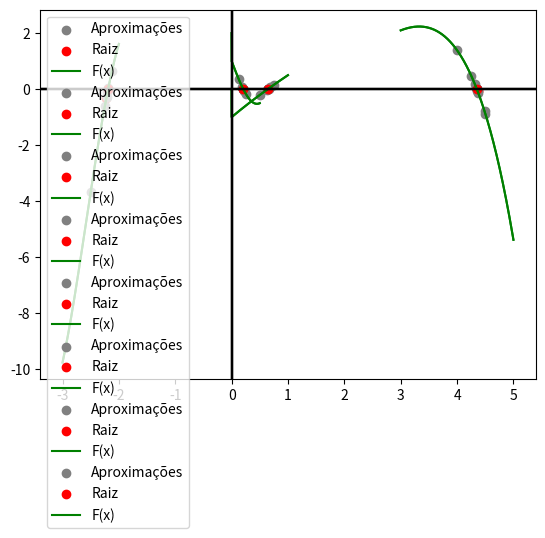

This figure's Python source:
import math as m
import matplotlib.pyplot as plt

alternativa = ["  A) ", "  B) ", "  C) ", "  D) ", "  E) "]
pi = 3.141592653589793
e = 2.718281828459045

def converteDecimal(num):
    espacos = 0
    bitsExpoente = 11
    bitsMantissa = 0
    sinal = 1
    expoente = 0
    fracao = 0
    for i in range(len(num)):
        if num[i] == ' ':
            espacos = espacos + 1
        elif espacos == 2:
            bitsMantissa = bitsMantissa + 1
            fracao = fracao + (ord(num[i]) - 48)*pow(1/2, bitsMantissa)
        elif espacos == 1:
            bitsExpoente = bitsExpoente - 1
            expoente = expoente + (ord(num[i]) - 48)*pow(2, bitsExpoente)
        elif espacos == 0:
            if num[i] == '1':
                sinal = -1
    return sinal * pow(2, expoente - 1023) * (fracao + 1)

def fatorial(num):
    x = 1
    while num > 1:
        x = num * x
        num = num - 1
    return x

def positivo(num):
    if num < 0:
        num = -num
    return num
    
def ordemdoNum(num):
    div = 1
    num = positivo(num)
    while num/div >= 1:
        div = div * 10
    return div

def truncar(num, casas):
    x = pow(10, casas)
    div = ordemdoNum(num)
    x = x/div
    return int(num*x)/x

def arredondamento(num, casas):
    x = pow(10, casas)
    num = truncar(num, casas + 1)
    adicionar = 0.0
    div = ordemdoNum(num)
    y = 1
    x = x/div
    if num < 0:
        y = -1
    if ((num*x)%y)*10 >= 5.0 or ((num*x)%y)*10 <= -5.0:
        adicionar = y/x
    return int(num*x)/x + adicionar

def Raizdelta(a, b, c):
    return pow(b * b - 4 * a * c, 0.5)

def raiz2grau(a, b, c):
    D = Raizdelta(a, b, c)
    x1 = (-b + D) / (2 * a)
    x2 = (-b - D) / (2 * a)
    return x1, x2

def erroAbsoluto(x1, x2):
    return (positivo(x1 - x2))

def erroRelativo(EA, x):
    return EA/positivo(x)

def somatorio4C(i, valor):
    x1 = 0
    while i > 0:
        x1 = x1 + (pow(-1, i)*pow(valor, i)/fatorial(i))
        i = i - 1
    return x1

#entrada: 5x2^(2x)sin(2x)ln(3x)
#i[0] = mult da funcao          i[1] = exp de X             i[2] = base da exp por X       i[3] = mult do exp vezes X     
#i[4] = func trigonometrica     i[5] = mult da func trig    i[6] = há ln                   i[7] = mult interno do ln    
#i[0] = 5, i[1] = 1, i[2] = 2, i[3] = 2, i[4] = True = seno, i[5] = 2, i[6] = True, i[7] = 3 
def funcao(equacao, x):
    f = 0
    for i in equacao:
        func = i[0]*pow(x, i[1])
        if func == 0:
            func = 1
        if len(i) >= 4:
            func = func*pow(i[2], i[3] * x)
        if len(i) >= 6:
            if i[4] == 1:
                func = func*m.sin(i[5]*x)
            elif i[4] == 2:
                func = func*m.cos(i[5]*x)
        if len(i) >= 8:
            if i[6]:
                func = func*m.log(i[7]*x, e)
        f = f + func
    return f

#funciona apenas para algumas equações simples e especialmente para as alternativas da questão 9
def derivada(equacao, x): 
    f = 0
    for i in equacao:
        func = 1
        tam = len(i)
        if x != 0:
            func = i[0]*i[1]*pow(x, i[1] - 1)
        if func == 0 and tam > 2:
            func = 1
        if tam >= 4 and i[3] != 0:
            func = - func*i[3]*m.log(i[2], e)*pow(i[2], i[3]*x)
        if tam >= 6:
            if i[1] != 0:
                if i[4] == 1:
                    func = func*(m.sin(i[5]*x) + i[5]*x*m.cos(i[5]*x))
                elif i[4] == 2:
                    func = func*(m.cos(i[5]*x) - i[5]*x*m.sin(i[5]*x))
            elif i[4] == 1:
                func = func*m.cos(i[5]*x)*i[5]*i[0]
            elif i[4] == 2:
                func = - func*m.sin(i[5]*x)*i[5]*i[0]
        if tam >= 8:
            if i[6]:
                func = func*(1/(i[7]*x))*i[7]
        f = f + func
    return f

def biseccao(x1, x2, equacao, tolerancia, iteracoes, pn):
    condicao = True
    x3 = 0
    valorPN, valorYPN = [], []
    if funcao(equacao, x1) * funcao(equacao, x2) > 0:
        print("valores da função inválidos")
        return
    while condicao and iteracoes > 0:
        x3 = (x1 + x2)/2
        y1 = funcao(equacao, x1)
        y3 = funcao(equacao, x3)
        if y1 * y3 < 0:
            x2 = x3
        else:
            x1 = x3
        valorPN.append(x3)
        valorYPN.append(funcao(equacao, x3))
        condicao = abs(funcao(equacao, x3)) > tolerancia
        iteracoes = iteracoes - 1
    if pn:
        return valorPN, valorYPN
    return x3

def newton(x, equacao, tolerancia, iteracoes, pn):
    condicao = True
    listaPN, listaYPN = [], []
    while condicao and iteracoes > 0:
        if derivada(equacao, x) == 0:
            print("Erro, dividindo por zero.")
            return
        x1 = x - funcao(equacao, x) / derivada(equacao, x)
        listaPN.append(x1)
        listaYPN.append(funcao(equacao, x1))
        if positivo(x1) - positivo(x) < tolerancia:
            if pn:
                return listaPN, listaYPN
            return x1
        x = x1
        iteracoes = iteracoes - 1
    print("Metodo de Newton falhou, iterações insuficientes.")
    return

def graficoPN(x1, x2, equacao, tolerancia, iteracoes, tipo):
    pn, ypn = [], []
    if tipo == 1:
        pn, ypn = biseccao(x1, x2, equacao, tolerancia, iteracoes, True)
    else:
        pn, ypn = newton((x1 + x2)/2, equacao, tolerancia, iteracoes, True)
    if pn:
        plt.scatter(pn, ypn, color='gray', label = 'Aproximações')
        plt.scatter(pn[-1], ypn[-1], color='red', label = 'Raiz')

def grafico(x1, x2, equacao, delta):
    valoresx = []
    valoresy = []
    if x1 > x2:
        x3 = x1
        x1 = x2
        x2 = x3
    while x1 < x2:
        valoresx.append(x1)
        valoresy.append(funcao(equacao, x1))
        x1 = x1 + delta
    plt.plot(valoresx, valoresy, color='green', label = 'F(x)')
    plt.axvline(0, color='black')
    plt.axhline(0, color='black')
    plt.legend()                  
    plt.show()

def questao1():
    valores = ["0 10000001010 1001001100000000000000001000000000001000000000000000",
               "1 10000001010 1001001100000000001000000000000000000000000000000000",
               "0 01111011111 0101001100000000000000000000000000000000000001000000",
               "0 01011111011 0101001100000000000000000000000000000000001000000001"]
    altern = 0
    for i in valores:
        valor = converteDecimal(i)
        print(alternativa[altern], valor)
        altern = altern + 1

def questao2():
    print("Questão 2:")
    dadosP  = [pi, pow(2, 0.5), pow(e, 10), fatorial(9)]
    dadosP2 = [3, 1.414, 22000, (pow(pi*18, 0.5)*pow((9/e), 9))]
    for i in range(4):
        EA = erroAbsoluto(dadosP[i], dadosP2[i])
        ER = erroRelativo(EA, dadosP[i])
        print(alternativa[i] + "Erro absoluto de", EA, "e erro relativo de", ER)

def questao3():
    print("Questão 3:")
    dadosP  = [150, 900, 1500, 90]
    for i in range(4):  
        # (|p - p*|/|p|) <= 10^-3 >> |p - p*| <= p*10^-3 >> - p - p*10^-3 <= - p* <= - p + p*10^-3 >>
        # p + p*10^-3 <= p* <= p - p*10^-3 
        LInfP2 = dadosP[i] + dadosP[i]*pow(10, -3)
        LSnfP2 = dadosP[i] - dadosP[i]*pow(10, -3)
        print(alternativa[i] + "O intervalo de p* é de:", LInfP2, "<= p* <=", LSnfP2)

def questao4():
    print("Questão 4:")
    x = -10*pi + 6*e - 0.327
    xtrunc3 = -10*truncar(pi, 3) + 6*truncar(e, 3) - 0.327
    xtrunc4 = -10*truncar(pi, 4) + 6*truncar(e, 4) - 0.327
    xtrunc4 = truncar(xtrunc4, 4)
    xarred3 = -10*arredondamento(pi, 3) + 6*arredondamento(e, 3) - 0.327
    xarred4 = -10*arredondamento(pi, 4) + 6*arredondamento(e, 4) - 0.327
    xarred4 = arredondamento(xarred4, 4)
    EA = erroAbsoluto(x, xtrunc3)
    ER = erroRelativo(EA, x)
    print(alternativa[0] + "Truncamento de 3 casas: erro absoluto de", EA, "e erro relativo de", ER)
    EA = erroAbsoluto(x, xtrunc4)
    ER = erroRelativo(EA, x)
    print("   Truncamento de 4 casas: erro absoluto de", EA, "e erro relativo de", ER)
    EA = erroAbsoluto(x, xarred3)
    ER = erroRelativo(EA, x)
    print("   Arredondamento de 3 casas: erro absoluto de", EA, "e erro relativo de", ER)
    EA = erroAbsoluto(x, xarred4)
    ER = erroRelativo(EA, x)
    print("   Arredondamento de 3 casas: erro absoluto de", EA, "e erro relativo de", ER)

    a, b, c = 1/3, -123/4, 1/6
    x1, x2 = raiz2grau(a, b, c)
    At3, At4 = truncar(a, 3), truncar(a, 4)
    Bt3, Bt4 = truncar(b, 3), truncar(b, 4)
    Ct3, Ct4 = truncar(c, 3), truncar(c, 4)
    Aa3, Aa4 = arredondamento(a, 3), arredondamento(a, 4)
    Ba3, Ba4 = arredondamento(b, 3), arredondamento(b, 4)
    Ca3, Ca4 = arredondamento(c, 3), arredondamento(c, 4)
    x1t3, x2t3 = raiz2grau(At3, Bt3, Ct3)
    x1t4, x2t4 = raiz2grau(At4, Bt4, Ct4)
    x1a3, x2a3 = raiz2grau(Aa3, Ba3, Ca3)
    x1a4, x2a4 = raiz2grau(Aa4, Ba4, Ca4)
    x1trunc3, x2trunc3 = truncar(x1t3, 3), truncar(x2t3, 3)
    x1trunc4, x2trunc4 = truncar(x1t4, 4), truncar(x2t4, 4)
    x1arred3, x2arred3 = arredondamento(x1a3, 3), arredondamento(x2a3, 3)
    x1arred4, x2arred4 = arredondamento(x1a4, 4), arredondamento(x2a4, 4)
    EA = erroAbsoluto(x1, x1trunc3)
    ER = erroRelativo(EA, x1)
    EA2 = erroAbsoluto(x2, x2trunc3)
    ER2 = erroRelativo(EA2, x2)
    print(alternativa[1] + "Truncamento de 3 casas: erro absoluto de X1", EA, "e de X2", EA2, "e erro relativo de X1", ER, "e de X2", ER2)
    EA = erroAbsoluto(x1, x1trunc4)
    ER = erroRelativo(EA, x1)
    EA2 = erroAbsoluto(x2, x2trunc4)
    ER2 = erroRelativo(EA2, x2)
    print("     Truncamento de 4 casas: erro absoluto de X1", EA, "e de X2", EA2, "e erro relativo de X1", ER, "e de X2", ER2)
    EA = erroAbsoluto(x1, x1arred3)
    ER = erroRelativo(EA, x1)
    EA2 = erroAbsoluto(x2, x2arred3)
    ER2 = erroRelativo(EA2, x2)
    print("     Arredondamento de 3 casas: erro absoluto de X1", EA, "e de X2", EA2, "e erro relativo de X1", ER, "e de X2", ER2)
    EA = erroAbsoluto(x1, x1arred4)
    ER = erroRelativo(EA, x1)
    EA2 = erroAbsoluto(x2, x2arred4)
    ER2 = erroRelativo(EA2, x2)
    print("     Arredondamento de 3 casas: erro absoluto de X1", EA, "e de X2", EA2, "e erro relativo de X1", ER, "e de X2", ER2)

    x = pow(e, -5)
    x1 = somatorio4C(9, 5)
    xtrunc3 = truncar(x1, 3)
    xtrunc4 = truncar(x1, 4)
    xarred3 = arredondamento(x1, 3)
    xarred4 = arredondamento(x1, 4)
    print(xtrunc3, xtrunc4, xarred3, xarred4)
    EA = erroAbsoluto(x, xtrunc3)
    ER = erroRelativo(EA, x)
    print(alternativa[2] + "Truncamento de 3 casas: erro absoluto de X1", EA, "e erro relativo de X1", ER)
    EA = erroAbsoluto(x, xtrunc4)
    ER = erroRelativo(EA, x)
    print("     Truncamento de 4 casas: erro absoluto de X1", EA, "e erro relativo de X1", ER)
    EA = erroAbsoluto(x, xarred3)
    ER = erroRelativo(EA, x)
    print("     Arredondamento de 3 casas: erro absoluto de X1", EA, "e erro relativo de X1", ER)
    EA = erroAbsoluto(x, xarred4)
    ER = erroRelativo(EA, x)
    print("     Arredondamento de 3 casas: erro absoluto de X1", EA, "e erro relativo de X1", ER)

def questao5():
    print("As funções estão no cabeçalho, com nomes de função (deve-se digitar nos vetores acima os valores")
    print("respectivos dos termos multiplicadores e seus graus, em constantes, colocar como 0), derivada,")
    print("biseccao(último parametro pode por false por enquanto, pois ele define o retorno de pn's da questão")
    print("7) e newton (último parâmetro como False também).")

def questao6():
    print("A função está no cabeçalho e é chamada de grafico, onde ela calcula cada ponto de y dado um intervalo de x")

def questao7():
    print("As funções de bisseccao e newton já fazem isso, basta colocar o termo pn como True, que eles retornam os valores de \
           pn e Y(pn).")

def questao8():
    print("As funções de graficoPN do cabeçalho resolve, onde deve-se passar o intervado [x1, x2], equação, a tolerância e \
           o número máximo de iterações. Essa função já pega os valores de pn e Y(pn), logo não precisa definir nada.")

def questao9():
    #Comentários da linha 70 para entender melhor.
    equacao = [((1, 1), (-1, 0, 2, -1)), 
               ((1, 1), (1, 0), (-2, 0, 1, 0, 1, pi)), 
               ((2, 1, 1, 0, 2, 2), (-1, 2), (-2, 1), (-1, 0)), 
               ((1, 0, 1, 0, 0, 0, True, 1), (-1, 0, 2, 1), (1, 2))]
    intervalo = [(0, 1), (0, 0.5), (-3, -2), (3, 5)]
    tolerancia = pow(10, -4)
    iteracoes = 20
    func = ["Bisecção", "Newton"]
    #Tipo 1 = biseccao (muitos pontos, mas estável), Tipo 2 = Newton (menos pontos)
    tipo = 2
    delta = 0.001
    for i in range(len(equacao)):
        valorX3 = biseccao(intervalo[i][0], intervalo[i][1], equacao[i], tolerancia, iteracoes, False)
        valorX2 = newton((intervalo[i][0] + intervalo[i][1]) / 2, equacao[i], tolerancia, iteracoes, False)
        valorY3 = funcao(equacao[i], valorX3)
        valorY2 = funcao(equacao[i], valorX2)
        pn, ypn = newton((intervalo[i][0] + intervalo[i][1]) / 2, equacao[i], tolerancia, iteracoes, True)
        print(alternativa[i])
        print("     Valor de pn e F(pn) em bisecção:", valorX3, "e", valorY3)
        print("     Valor de pn e F(pn) na função Newton:", valorX2, "e", valorY2)
        print("     Valores de pn e Y(pn), com base na função ", func[tipo - 1], pn, ypn)
        graficoPN(intervalo[i][0], intervalo[i][1], equacao[i], tolerancia, iteracoes, tipo)
        grafico(intervalo[i][0], intervalo[i][1], equacao[i], delta)
        graficoPN(intervalo[i][0], intervalo[i][1], equacao[i], tolerancia, iteracoes, 1)
        grafico(intervalo[i][0], intervalo[i][1], equacao[i], delta)

questao9()
